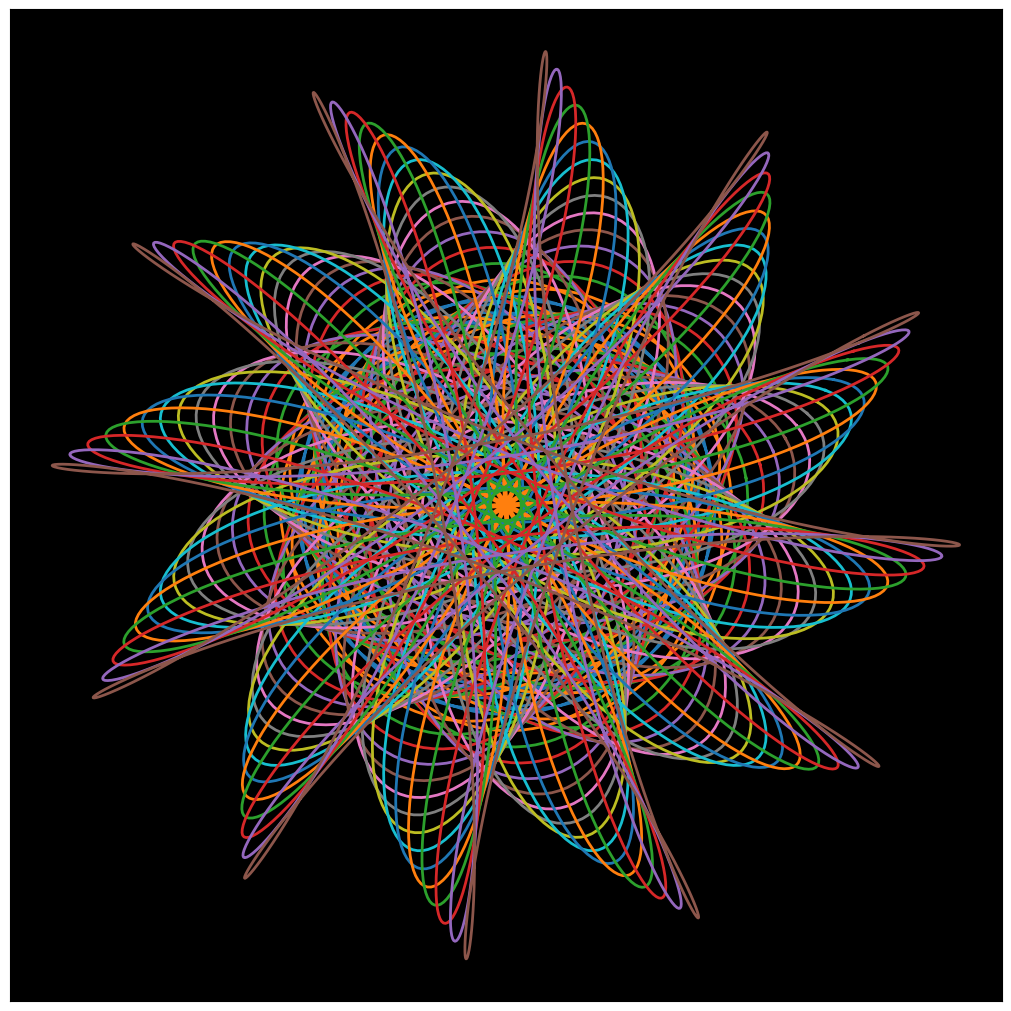

Write Python code to recreate this figure.
# Spirograph

# R: radius larger outer wheel
# tau: radius smaller inner wheel
# rho : distance pen from center of small wheel
# t: polar coordinate is angle over which inner wheel
#    has travelled inside outer wheel
# t2: equivalent of t but for coordinate system
#     which has origin in center of smaller wheel
# x: x coordinate of pen position
# y: y coordinate of pen position

# x = (R - tau) * cos(t) + rho * cos( tau * t2 )
# y = (R - tau) * sin(t) + rho * sin( tau * t2 )

# t * R = t * tau + (-t2) * tau
# => t2 = -t * (R - tau) / tau

# x = (R - tau) * cos(t) + rho * cos( (R - tau) / tau * t )
# y = (R - tau) * sin(t) - rho * sin( (R - tau) / tau * t )

# starting the drawing with an offset angle, tilts the figure

# x = (R - tau) * cos(t + offset) + rho * cos( (R - tau) / tau * t )
# y = (R - tau) * sin(t + offset) - rho * sin( (R - tau) / tau * t )

import numpy as np
import matplotlib.pyplot as plt
import matplotlib.colors

# returns x,y coordinates of pen on the spirograph
def calc_xy(t):
    x = (R - tau) * np.cos(t + offset) + rho * np.cos( (R - tau) / tau * t )
    y = (R - tau) * np.sin(t + offset) - rho * np.sin( (R - tau) / tau * t )
    return(x,y)


# parameters
# R: radius outer wheel is also related to number of teeth
R = 144
#tau: radius smaller inner wheel is also related to number of teeth
tau = 84  #102 #63 
# range of rho values (min, max)
range_rho = (tau * 0.05, tau * 0.95)
# maximum offset
max_offset = np.pi / 3
# number of combinations: offset + rho
number_of_combinations = 16

# determine number of turns
number_of_turns = np.lcm(R, tau) // R
print(f"Number of turns around outer big wheel: {number_of_turns}")
print(f"Number of turns of inner small wheel: {np.lcm(R, tau) // tau}")

# maximum value parameter angle t is number of turns times 2.pi
max_t = number_of_turns * 2 * np.pi

# plot parameters
color_plot_background = "black"
colors = list(matplotlib.colors.TABLEAU_COLORS)
number_points = 100 * number_of_turns

# prepare array with t values
t_arr = np.linspace(0, max_t, number_points)

# plot window
plt.figure(num = f"Spirograph outer={R}, inner={tau}, {number_of_combinations} combinations ",
           figsize = (10, 10),
           layout = "compressed"
           )

plt.axis("equal")
plt.gca().set_facecolor(color_plot_background)

# remove ticks
plt.xticks([])
plt.yticks([])

# rho: distance position drawing pen from center of smaller wheel
rho_values = np.linspace(range_rho[0], range_rho[1], number_of_combinations)

# offset: inner wheel starts at increasing offset angle for each set of turns
offset_values = np.linspace(0, max_offset, number_of_combinations)

# numbering of the plots, prepare as np array
plot_number_values = np.arange(number_of_combinations)

for plot_number, rho, offset in zip(plot_number_values, rho_values, offset_values):
    x_arr, y_arr = calc_xy(t_arr)
    color_number = plot_number % len(colors)
    plt.plot(x_arr ,y_arr ,linewidth = 2, color = colors[color_number])

plt.show()
